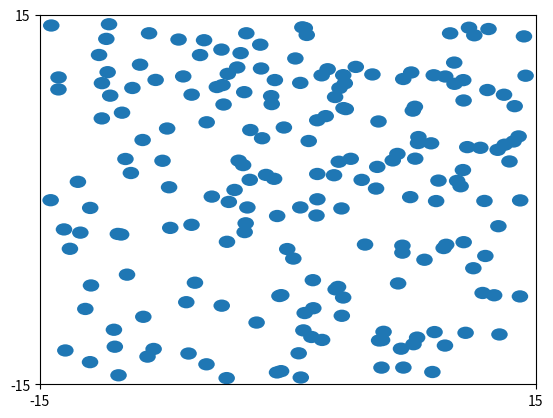

Python code for this plot:
import random
import matplotlib.pyplot as plt
import math 
def disc():
    '''prezentacja dysków jak listę list, gdzie współrzędna x i y są losowo wybierane tak aby nie wypadły poza wykres '''
    lista = []
    for i in range(100):
        dysk = [random.uniform(-14.5, 14.5), random.uniform(-14.5, 14.5), 0.5]
        lista.append(dysk)
    return lista
def plot(lista):
    ''' funkcja która odpowiada za naniesienie 100 dysków na płaszczyznę '''
    for elem in range(len(lista)):
        dysk = plt.Circle((lista[elem][0], lista[elem][1]), lista[elem][2])
        plt.gca().add_patch(dysk)
    plt.xticks((-15, 15))
    plt.yticks((-15, 15))
    plt.grid()
    plt.show()

def collision(lista):
    ''' funkcja wykrywająca kolizje między dyskami i zapisująca te kolizje w liście'''
    lista1 = []
    for elem in lista:
        for el in lista:
            if el != elem:
                odl = ((elem[0]-el[0])**2 + (elem[1]-el[1])**2)**0.5
                if odl < 1:
                    lista1.append([elem, el])
    return lista1
    
def move(dysk, wektor):
    ''' funkcja przesuwająca pojedynczy dysk o podany wektor '''
    dysk[0] = dysk[0] + wektor[0]
    dysk[1] = dysk[1] + wektor[1]
    return dysk

def split(lista):
    ''' funkcja która po wykryciu kolizji przesuwa je w zależności od ich współrzędnych '''
    zakres = 0
    while zakres < 10**6:
        for i in lista:
            for u in lista:
                    odl = ((u[0]-i[0])**2 + (u[1]-i[1])**2)**0.5
                    if odl < 1 and u != i:
                        if i[0] > 14: #przypadki gdy dyski znajdują się przy granicach wykresów, przesuwamy wtedy drugi z dysków do środka wykresu 
                            move(u, [-1,0])
                        elif i[0] < -14:
                            move(u, [1,0])
                        elif i[1] > 14:
                            move(u, [0,-1])
                        elif i[1] < -14:
                            move(u, [0,1])
                        elif abs(i[0]) <= 14 and abs(i[1]) <= 14 and abs(u[0]) <= 14 and abs(u[1]) <= 14: #przypadki gdy dyski znajdują na tyle daleko od granicy, że nie grozi wypadnięcie poza wykres
                            if u[0] > i[0]:
                                move(u, [0.5, 0])
                                move(i, [-0.5, 0])
                            else:
                                move(i, [0.5, 0])
                                move(u, [-0.5, 0])
            
                    else:
                        zakres += 1
    return lista
                    
print(plot(disc()))
print(collision(disc()))
print(plot(split(disc())))
